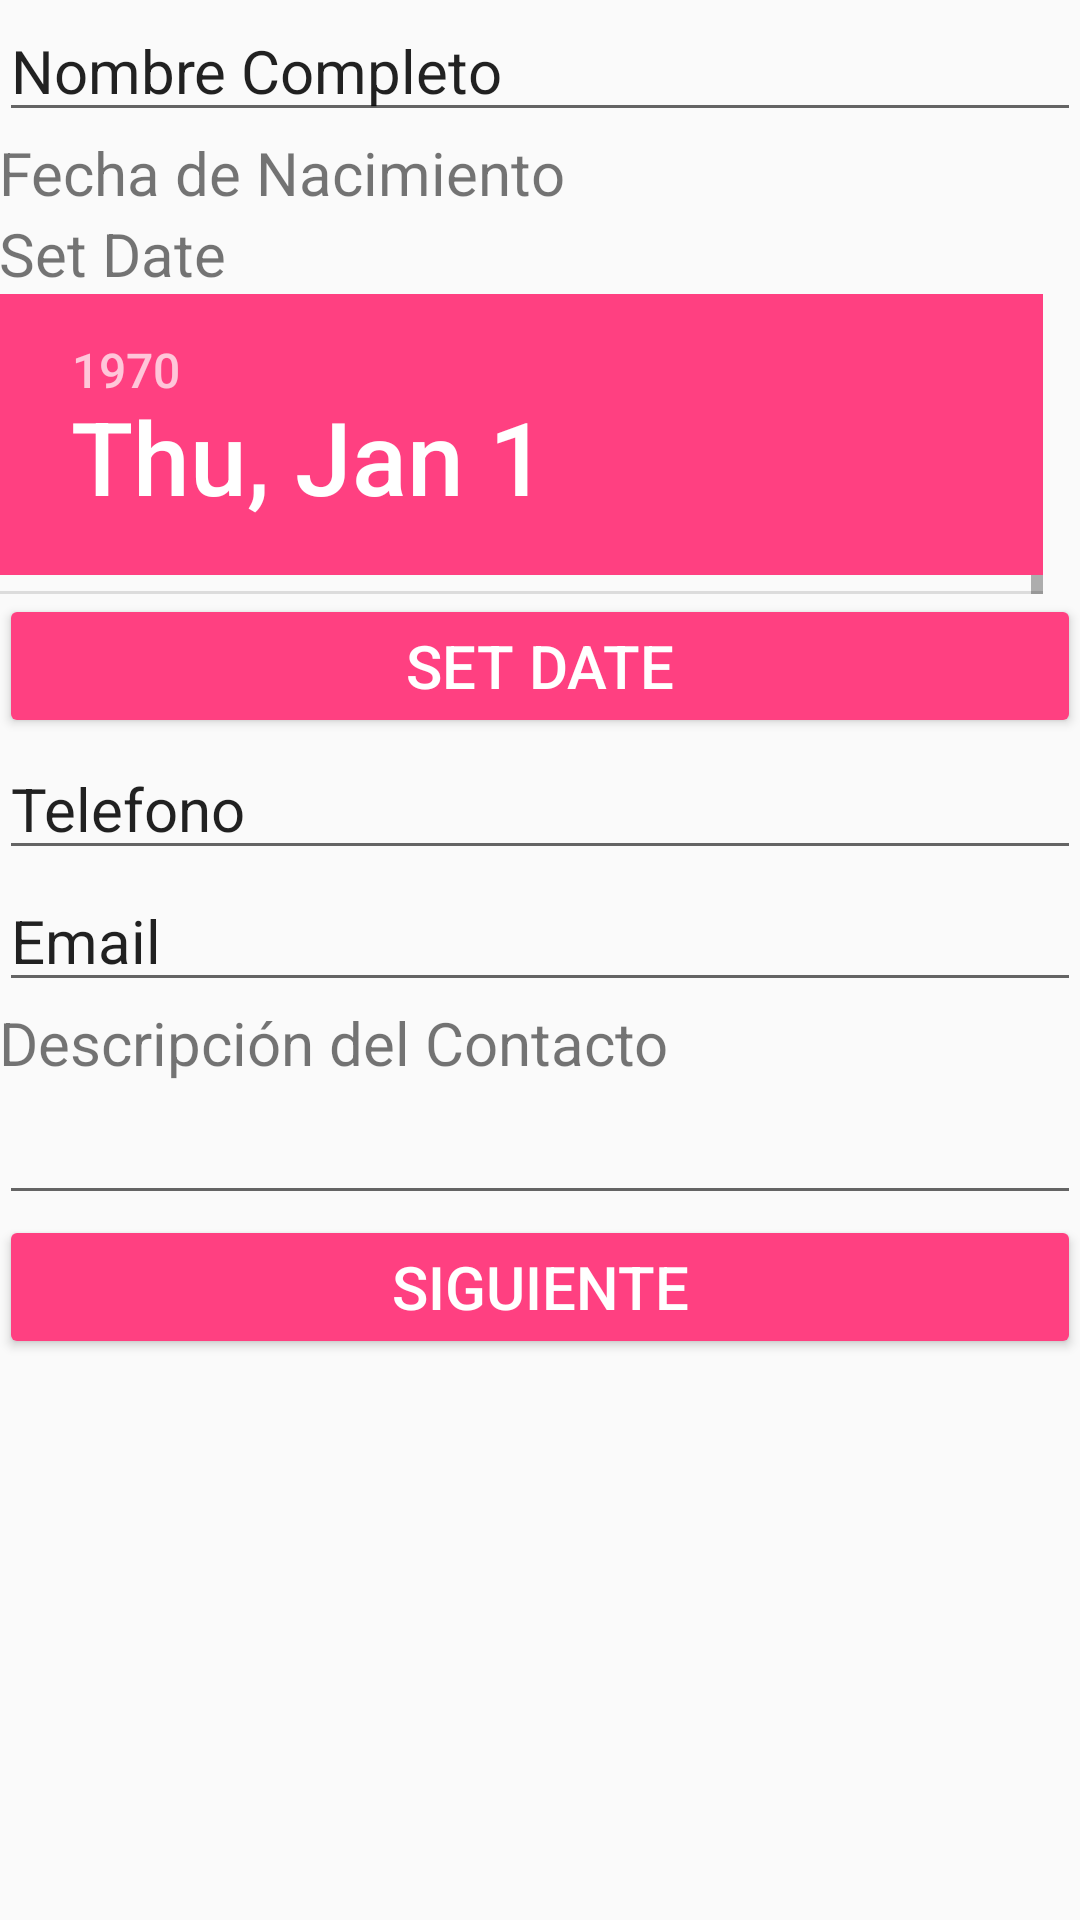

Write the Android layout XML for this screen, with the resource values it uses.
<!-- AndroidManifest.xml: application theme AppTheme -->
<!-- res/layout/activity_main.xml -->
<?xml version="1.0" encoding="utf-8"?>
<RelativeLayout xmlns:android="http://schemas.android.com/apk/res/android"
    xmlns:tools="http://schemas.android.com/tools"
    android:layout_width="match_parent"
    android:layout_height="match_parent"
    android:paddingBottom="@dimen/activity_vertical_margin"
    android:paddingLeft="@dimen/activity_horizontal_margin"
    android:paddingRight="@dimen/activity_horizontal_margin"
    android:paddingTop="@dimen/activity_vertical_margin"
    tools:context="com.miditos.miappdatos.MainActivity">

    <EditText
        android:id="@+id/teName"
        android:layout_width="match_parent"
        android:layout_height="wrap_content"
        android:text="@string/app_namecom"
        android:inputType="textPersonName"
        android:textSize ="20dp"
        android:layout_alignParentTop="true"/>

    <TextView
        android:id="@+id/tvBDateForm"
        android:layout_width="wrap_content"
        android:layout_height="wrap_content"
        android:text="Fecha de Nacimiento"
        android:textSize ="20dp"
        android:layout_below="@+id/teName"
        />

    <TextView
        android:id="@+id/tvDate"
        android:layout_width="wrap_content"
        android:layout_height="wrap_content"
        android:text="@string/app_date"
        android:textSize ="20dp"
        android:layout_below="@+id/tvBDateForm"
        />

    <DatePicker
        android:id="@+id/dpResult"
        android:layout_width="wrap_content"
        android:layout_height="100dp"
        android:layout_below="@+id/tvDate"/>

    <Button
        android:id="@+id/btnChangeDate"
        android:layout_width="match_parent"
        android:layout_height="wrap_content"
        android:theme="@style/ThemeBtn"
        android:text="Set Date"
        android:layout_below="@+id/dpResult"
        android:textSize ="20dp" />

    <EditText
        android:id="@+id/tePhone"
        android:layout_width="match_parent"
        android:layout_height="wrap_content"
        android:inputType="phone"
        android:text="@string/app_phone"
        android:layout_below="@+id/btnChangeDate"
        android:textSize="20dp" />

    <EditText
        android:id="@+id/teEmail"
        android:layout_width="match_parent"
        android:layout_height="wrap_content"
        android:inputType="textEmailAddress"
        android:text="@string/app_email"
        android:textSize="20dp"
        android:layout_below="@+id/tePhone" />

    <TextView
        android:id="@+id/nameDesc"
        android:layout_width="wrap_content"
        android:layout_height="wrap_content"
        android:text="Descripción del Contacto"
        android:textSize ="20dp"
        android:layout_below="@+id/teEmail"
        />

    <EditText
        android:id="@+id/textDesc"
        android:layout_width="match_parent"
        android:layout_height="wrap_content"
        android:inputType="textPersonName"
        android:text="@string/app_desc"
        android:textSize ="20dp"
        android:layout_below="@+id/nameDesc" />

    <Button
        android:id="@+id/btnNext"
        android:layout_width="match_parent"
        android:layout_height="wrap_content"
        android:theme="@style/ThemeBtn"
        android:text="Siguiente"
        android:textSize ="20dp"
        android:layout_marginBottom="@dimen/activity_horizontal_margin"
        android:layout_below="@+id/textDesc"
        />

</RelativeLayout>
<!-- resources referenced by this layout -->
<resources>
  <string name="app_date">Set Date</string>
  <string name="app_desc"> </string>
  <string name="app_email">Email</string>
  <string name="app_namecom">Nombre Completo</string>
  <string name="app_phone">Telefono</string>
  <style name="ThemeBtn" parent="Theme.AppCompat.Light">
          <item name="colorButtonNormal">@color/colorAccent</item>
          <item name="android:textColor">@color/colorPBlanca</item>
          <item name="colorControlHighlight">@color/colorPBlanca</item>
      </style>
  <style name="AppTheme" parent="Theme.AppCompat.Light.DarkActionBar">
          
          <item name="colorPrimary">@color/colorPrimary</item>
          <item name="colorPrimaryDark">@color/colorPrimaryDark</item>
          <item name="colorAccent">@color/colorAccent</item>
      </style>
  <color name="colorAccent">#FF4081</color>
  <color name="colorPBlanca">#FFFFFF</color>
  <color name="colorPrimary">#3F51B5</color>
  <color name="colorPrimaryDark">#303F9F</color>
</resources>
